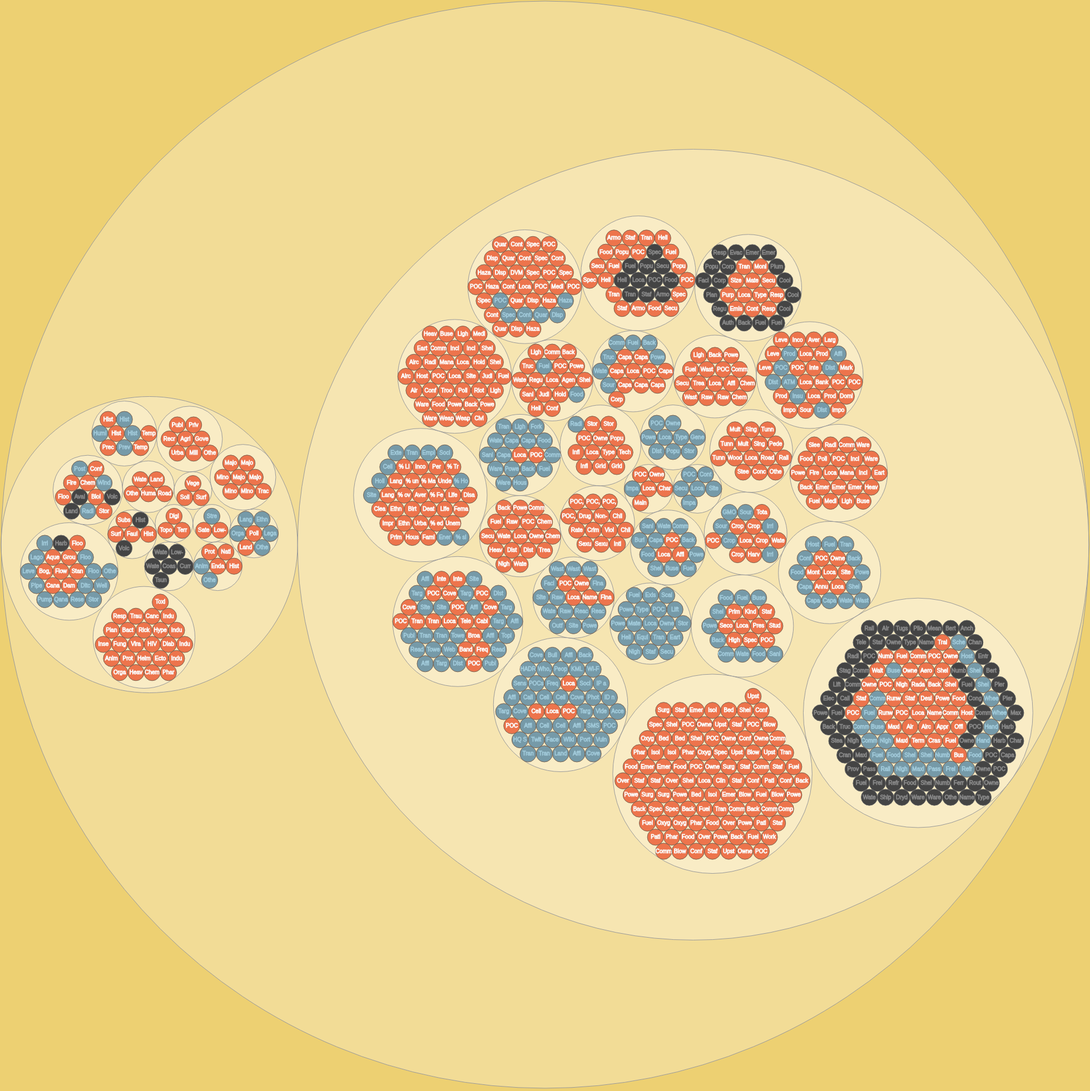
D3 v3 page, settled after 480 driven frames (8 s of simulated time); the page loaded 1 data file(s).


var size = 1;
var diameter = 1960,
    format = d3.format(",d");
		
function evaluate(available) {
	switch(parseInt(available)) {
		case 1: return "yes leaf node";
		case 0: return "no leaf node";
		default: return "uh leaf node";
	}
}

var pack = d3.layout.pack()
    .size([diameter - 4, diameter - 4])
    .value(function(d) { return size; });

var svg = d3.select("body").append("svg")
    .attr("width", diameter)
    .attr("height", diameter)
  .append("g")
    .attr("transform", "translate(2,2)");

d3.json("hotWaters.json", function(error, root) {
  var node = svg.datum(root).selectAll(".node")
      .data(pack.nodes)
    .enter().append("g")
      .attr("class", function(d) { return d.children ? "node" : evaluate(d.sAvailable); })
      .attr("transform", function(d) { return "translate(" + d.x + "," + d.y + ")"; });

  node.append("title")
      .text(function(d) { return d.name + (d.children ? "" : ": " + format(size)); });

  node.append("circle")
      .attr("r", function(d) { return d.r; });

  node.filter(function(d) { return !d.children; }).append("text")
      .attr("dy", ".3em")
      .style("text-anchor", "middle")
      .text(function(d) { return d.name.substring(0, d.r / 3); });
});

d3.select(self.frameElement).style("height", diameter + "px");

//.attr("class", function(d) { return d.children ? "node" : "leaf node"; })


### data: hotWaters.json
{
 "name": "Human Security Taxonomy for Aguas Calien…",
 "children": [
  {
   "children": [
    "{... 2 keys}",
    "{... 2 keys}",
    "{... 2 keys}",
    "{... 2 keys}",
    "{... 2 keys}",
    "{... 2 keys}",
    "{... 2 keys}",
    "{... 2 keys}",
    "... 6 more items"
   ],
   "name": "Section A"
  },
  {
   "children": [
    "{... 2 keys}",
    "{... 2 keys}",
    "{... 2 keys}",
    "{... 2 keys}",
    "{... 2 keys}",
    "{... 2 keys}",
    "{... 2 keys}",
    "{... 2 keys}",
    "... 20 more items"
   ],
   "name": "Section B"
  }
 ]
}